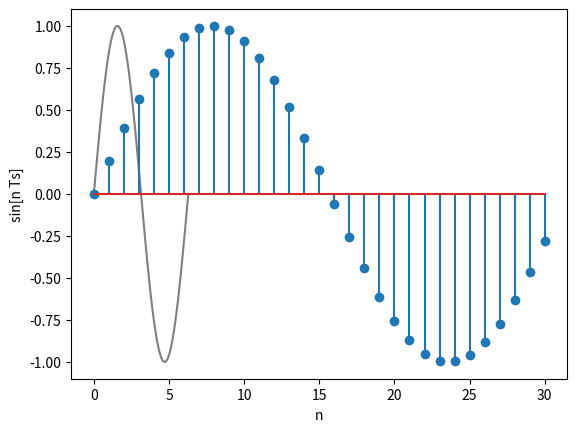

Reproduce this figure in Python. (Note: this script raises an exception after producing the figure.)
import numpy as np

import scipy
from scipy import ndimage, signal

import matplotlib.pyplot as plt
import matplotlib.image as mpimg
from matplotlib.colors import rgb_to_hsv, hsv_to_rgb

%matplotlib inline

t = np.linspace(0, 2*np.pi, 100) # define a time array from 0 to 2\pi 

f0 = np.sin(t) # define a sinusoid sin(t) signal

plt.plot(t, f0, color='gray', linestyle='solid')
plt.xlabel('t')
plt.ylabel('sin(t)')
plt.show()

Ts = 0.2
n = np.array(range(0,int(2*np.pi/Ts)))
g0 = np.sin(n*Ts)

plt.stem(n, g0)
plt.xlabel('n')
plt.ylabel('sin[n Ts]')
plt.show()

import matplotlib.animation
from IPython.display import HTML

signal1 = np.repeat([0., 1., 0.], 100) # rectangle signal with width 100
signal2 = np.repeat([0., 1., 0.], 50) # rectangle signal with width 50

convolution_output = signal.convolve(signal1, signal2, mode='same')

fig, (ax_orig, ax_win, ax_filt) = plt.subplots(3, 1, sharex=True)

ax_orig.plot(np.linspace(-150,150,300),signal1)
ax_orig.set_title('Signal 1')

ax_win.plot(np.linspace(-75,75,150),signal2)
ax_win.set_title('Signal 2')

ax_filt.plot(np.linspace(-150,150,300),convolution_output)
ax_filt.set_title('Convolution Output')

fig.tight_layout()

%matplotlib notebook

fig, (ax_orig, ax_win, ax_filt) = plt.subplots(3, 1, sharex=True)

ax_orig.plot(np.linspace(-150,150,300),signal1)
ax_orig.set_title('Signal 1')
ax_orig.set_xlim(-150, 150), ax_win.set_xticks([])

ax_win.set_title('Signal 2')

ax_filt.set_ylim(0, 60)

def animate(i):
    ax_win.cla()
    ax_win.set_title('Signal 2')
    ax_filt.cla()
    ax_filt.set_title('Convolution Output')
    ax_filt.set_xlabel('Time (s)')
    
#     ax_win.set_xlim(-150, 150), ax_win.set_xticks([])
    ax_filt.set_ylim(0, 60)
    
    t = -75+i
    ax_win.plot(np.linspace(-75,75,150)+t,signal2, 'r')
    ax_filt.plot(np.linspace(-150,t,t+150),convolution_output[:t+150], 'g')

ani = matplotlib.animation.FuncAnimation(fig, animate, frames=200, interval=2);

%matplotlib inline

# helper functions
def plot_fig_side2side(img1, img2, cmap=None, cmap0=None,
                       name1='Original Image', name2='Modified Image'):
    
    fig, (ax1, ax2) = plt.subplots(1, 2, sharey=True)

    ax1.imshow(img1, cmap=cmap0);
    ax1.set_title(name1)

    ax2.imshow(img2, cmap=cmap);
    ax2.set_title(name2)

    fig.tight_layout()
    
    return None

img = mpimg.imread('parrot.jpg')

plt.imshow(img/255);

np.shape(img)

def rgb2hsv(img):
    pass

def hsv2rgb(img):
    pass

img_gray = rgb_to_gray(img/255) # convert image to gray scale

k = np.array([[1],[0],[-1]])

img_Vedge = ndimage.convolve(img_gray, k, mode='constant', cval=0.0)

plot_fig_side2side(img_gray, (img_Vedge), cmap0='gray', cmap='gray')

plot_fig_side2side(img_gray, (img_Vedge>0.1), cmap0='gray', cmap='gray')

def apply_filter(img, fltr, repeats=1):
    pass

k = np.array([[1,2,1],[2,4,2],[1,2,1]])/16